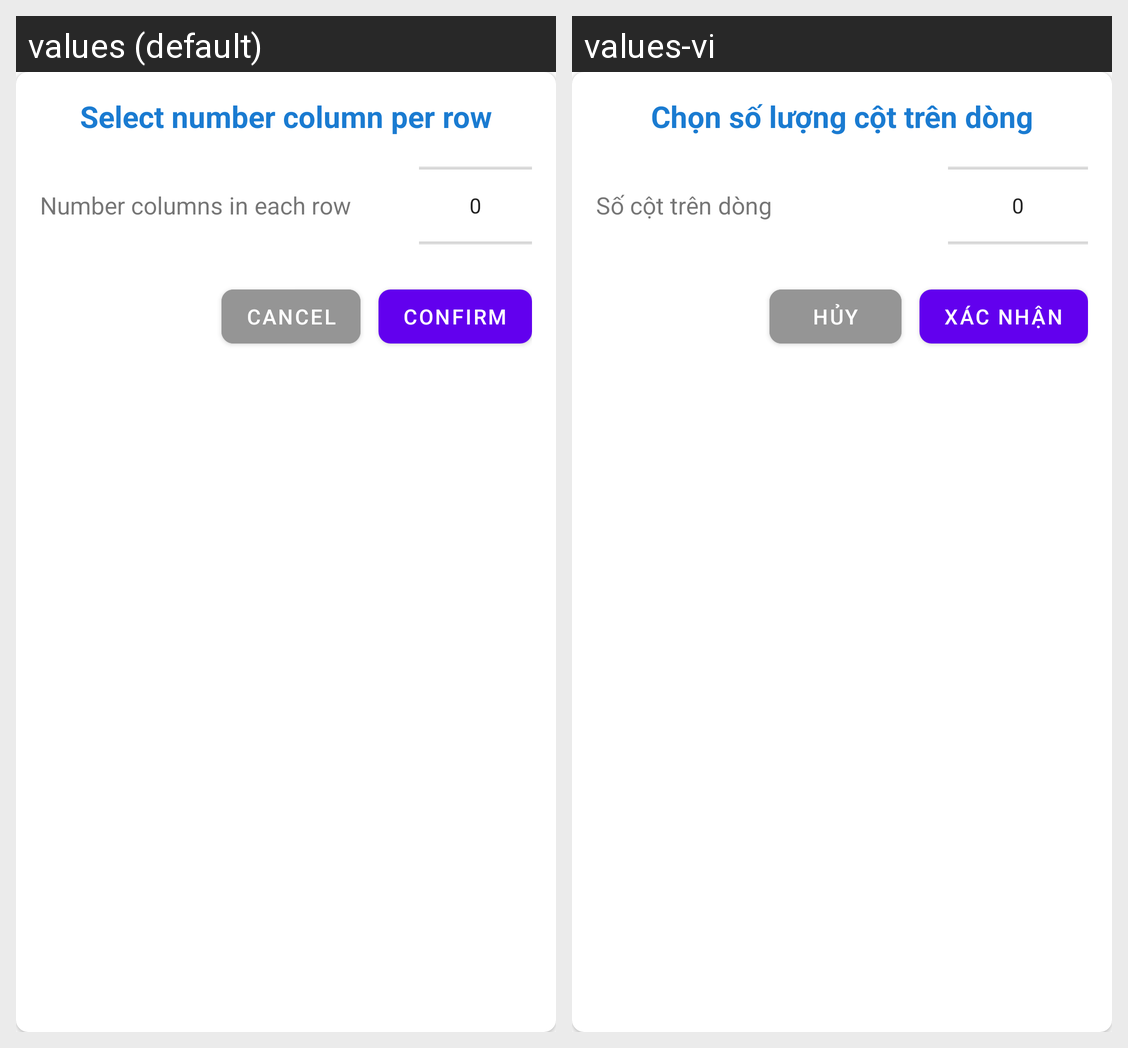

Strings drawn on this Android screen and how each of the app's shown locales translates them:
Android screen res/layout/dialog_multicolumn_setting.xml rendered under 2 locales, left to right: values (default), values-vi. Device: Nexus 5 (rendered at 1080×1920; each locale shown at half size, 540×960, under a caption strip naming it); theme Theme.PicBox.
Strings drawn on this screen, with the default value and each locale's value (text and hints the layout hard-codes, and strings that could not be matched under every locale, appear in the picture but are not listed):

select_number_column_per_row
  values: Select number column per row
  values-vi: Chọn số lượng cột trên dòng

number_columns_in_each_row
  values: Number columns in each row
  values-vi: Số cột trên dòng

cancel
  values: Cancel
  values-vi: Hủy

confirm
  values: Confirm
  values-vi: Xác nhận
